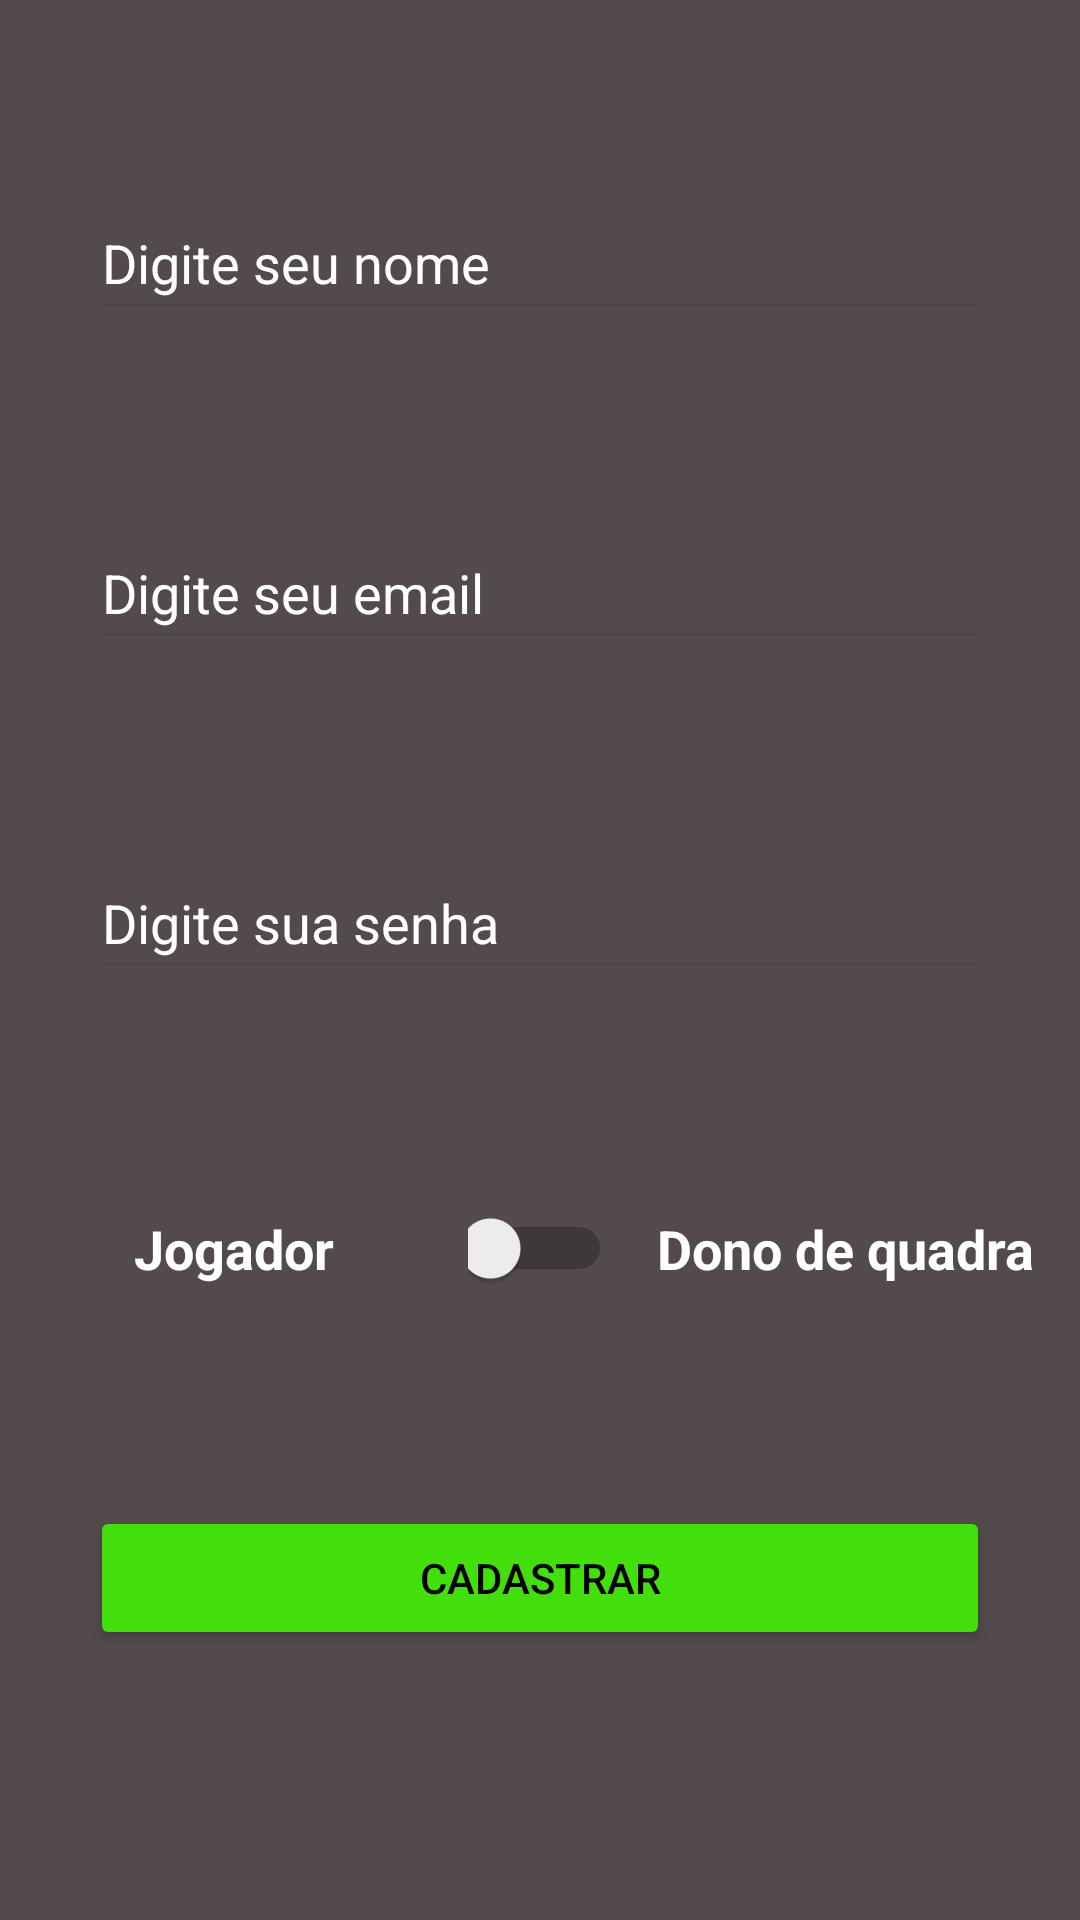

The Android layout XML behind this screen, and the referenced resources:
<!-- AndroidManifest.xml: application theme Theme.ProjectFoot -->
<!-- res/layout/activity_sign_up.xml -->
<?xml version="1.0" encoding="utf-8"?>
<androidx.constraintlayout.widget.ConstraintLayout xmlns:android="http://schemas.android.com/apk/res/android"
    xmlns:app="http://schemas.android.com/apk/res-auto"
    xmlns:tools="http://schemas.android.com/tools"
    android:layout_width="match_parent"
    android:layout_height="match_parent"
    android:background="#4CAF50"
    tools:context=".SignUpActivity"
    android:backgroundTint="@color/background_grey">

    <ImageView
        android:id="@+id/imageView2"
        android:layout_width="wrap_content"
        android:layout_height="wrap_content"
        app:layout_constraintBottom_toTopOf="@+id/editNome"
        app:layout_constraintEnd_toEndOf="parent"
        app:layout_constraintHorizontal_bias="0.5"
        app:layout_constraintStart_toStartOf="parent"
        app:layout_constraintTop_toTopOf="parent"
        app:layout_constraintVertical_chainStyle="packed" />

    <EditText
        android:id="@+id/editNome"
        android:layout_width="0dp"
        android:layout_height="wrap_content"
        android:layout_marginStart="30dp"
        android:layout_marginEnd="30dp"
        android:textColorHint="@color/white"
        android:textColor="@color/white"
        android:ems="10"
        android:hint="@string/type_your_name"
        android:inputType="textPersonName"
        android:minHeight="48dp"
        app:layout_constraintBottom_toTopOf="@+id/editEmail"
        app:layout_constraintEnd_toEndOf="parent"
        app:layout_constraintHorizontal_bias="0.5"
        app:layout_constraintStart_toStartOf="parent"
        app:layout_constraintTop_toTopOf="parent" />

    <EditText
        android:id="@+id/editEmail"
        android:layout_width="0dp"
        android:layout_height="wrap_content"
        android:layout_marginStart="30dp"
        android:layout_marginEnd="30dp"
        android:textColorHint="@color/white"
        android:textColor="@color/white"
        android:ems="10"
        android:hint="@string/type_your_email"
        android:inputType="textPersonName|textEmailAddress"
        android:minHeight="48dp"
        app:layout_constraintBottom_toTopOf="@+id/editSenha"
        app:layout_constraintEnd_toEndOf="parent"
        app:layout_constraintHorizontal_bias="0.5"
        app:layout_constraintStart_toStartOf="parent"
        app:layout_constraintTop_toBottomOf="@+id/editNome" />

    <EditText
        android:id="@+id/editSenha"
        android:layout_width="0dp"
        android:textColorHint="@color/white"
        android:textColor="@color/white"
        android:layout_height="wrap_content"
        android:layout_marginStart="30dp"
        android:layout_marginEnd="30dp"
        android:ems="10"
        android:hint="@string/type_your_password"
        android:inputType="textPersonName|textPassword"
        android:minHeight="48dp"
        app:layout_constraintBottom_toTopOf="@+id/switchTypeOfUser"
        app:layout_constraintEnd_toEndOf="parent"
        app:layout_constraintHorizontal_bias="0.5"
        app:layout_constraintStart_toStartOf="parent"
        app:layout_constraintTop_toBottomOf="@+id/editEmail" />

    <androidx.appcompat.widget.AppCompatButton
        android:id="@+id/button2"
        android:layout_width="0dp"
        android:backgroundTint="@color/background_green"
        android:layout_height="wrap_content"
        android:layout_marginStart="30dp"
        android:layout_marginEnd="30dp"
        android:layout_marginBottom="28dp"
        android:textColor="@color/black"
        android:onClick="validateUserRegister"
        android:text="@string/sign_up"
        app:layout_constraintBottom_toBottomOf="parent"
        app:layout_constraintEnd_toEndOf="parent"
        app:layout_constraintHorizontal_bias="0.5"
        app:layout_constraintStart_toStartOf="parent"
        app:layout_constraintTop_toBottomOf="@+id/switchTypeOfUser" />

    <Switch
        android:id="@+id/switchTypeOfUser"
        android:layout_width="48dp"
        android:layout_height="48dp"
        app:layout_constraintBottom_toTopOf="@+id/button2"
        app:layout_constraintEnd_toEndOf="parent"
        app:layout_constraintStart_toStartOf="parent"
        app:layout_constraintTop_toBottomOf="@+id/editSenha" />

    <TextView
        android:id="@+id/textView"
        android:textColorHint="@color/white"
        android:textColor="@color/white"
        android:layout_width="wrap_content"
        android:layout_height="wrap_content"
        android:text="@string/player"
        android:textSize="18sp"
        android:textStyle="bold"
        app:layout_constraintBottom_toTopOf="@+id/button2"
        app:layout_constraintEnd_toStartOf="@+id/switchTypeOfUser"
        app:layout_constraintStart_toStartOf="parent"
        app:layout_constraintTop_toBottomOf="@+id/editSenha" />

    <TextView
        android:id="@+id/textView2"
        android:textColorHint="@color/white"
        android:textColor="@color/white"
        android:layout_width="wrap_content"
        android:layout_height="wrap_content"
        android:text="@string/court_owner"
        android:textSize="18sp"
        android:textStyle="bold"
        app:layout_constraintBottom_toTopOf="@+id/button2"
        app:layout_constraintEnd_toEndOf="parent"
        app:layout_constraintStart_toEndOf="@+id/switchTypeOfUser"
        app:layout_constraintTop_toBottomOf="@+id/editSenha" />
</androidx.constraintlayout.widget.ConstraintLayout>
<!-- resources referenced by this layout -->
<resources>
  <color name="background_green">#42DF0D</color>
  <color name="background_grey">#534B4B</color>
  <color name="black">#FF000000</color>
  <color name="white">#FFFFFFFF</color>
  <string name="court_owner">Dono de quadra</string>
  <string name="player">Jogador</string>
  <string name="sign_up">Cadastrar</string>
  <string name="type_your_email">Digite seu email</string>
  <string name="type_your_name">Digite seu nome</string>
  <string name="type_your_password">Digite sua senha</string>
  <style name="Theme.ProjectFoot" parent="Base.Theme.ProjectFoot" />
  <style name="Base.Theme.ProjectFoot" parent="Theme.Material3.DayNight.NoActionBar">
          
          <item name="colorPrimary">@color/background_green</item>
          
      </style>
</resources>
